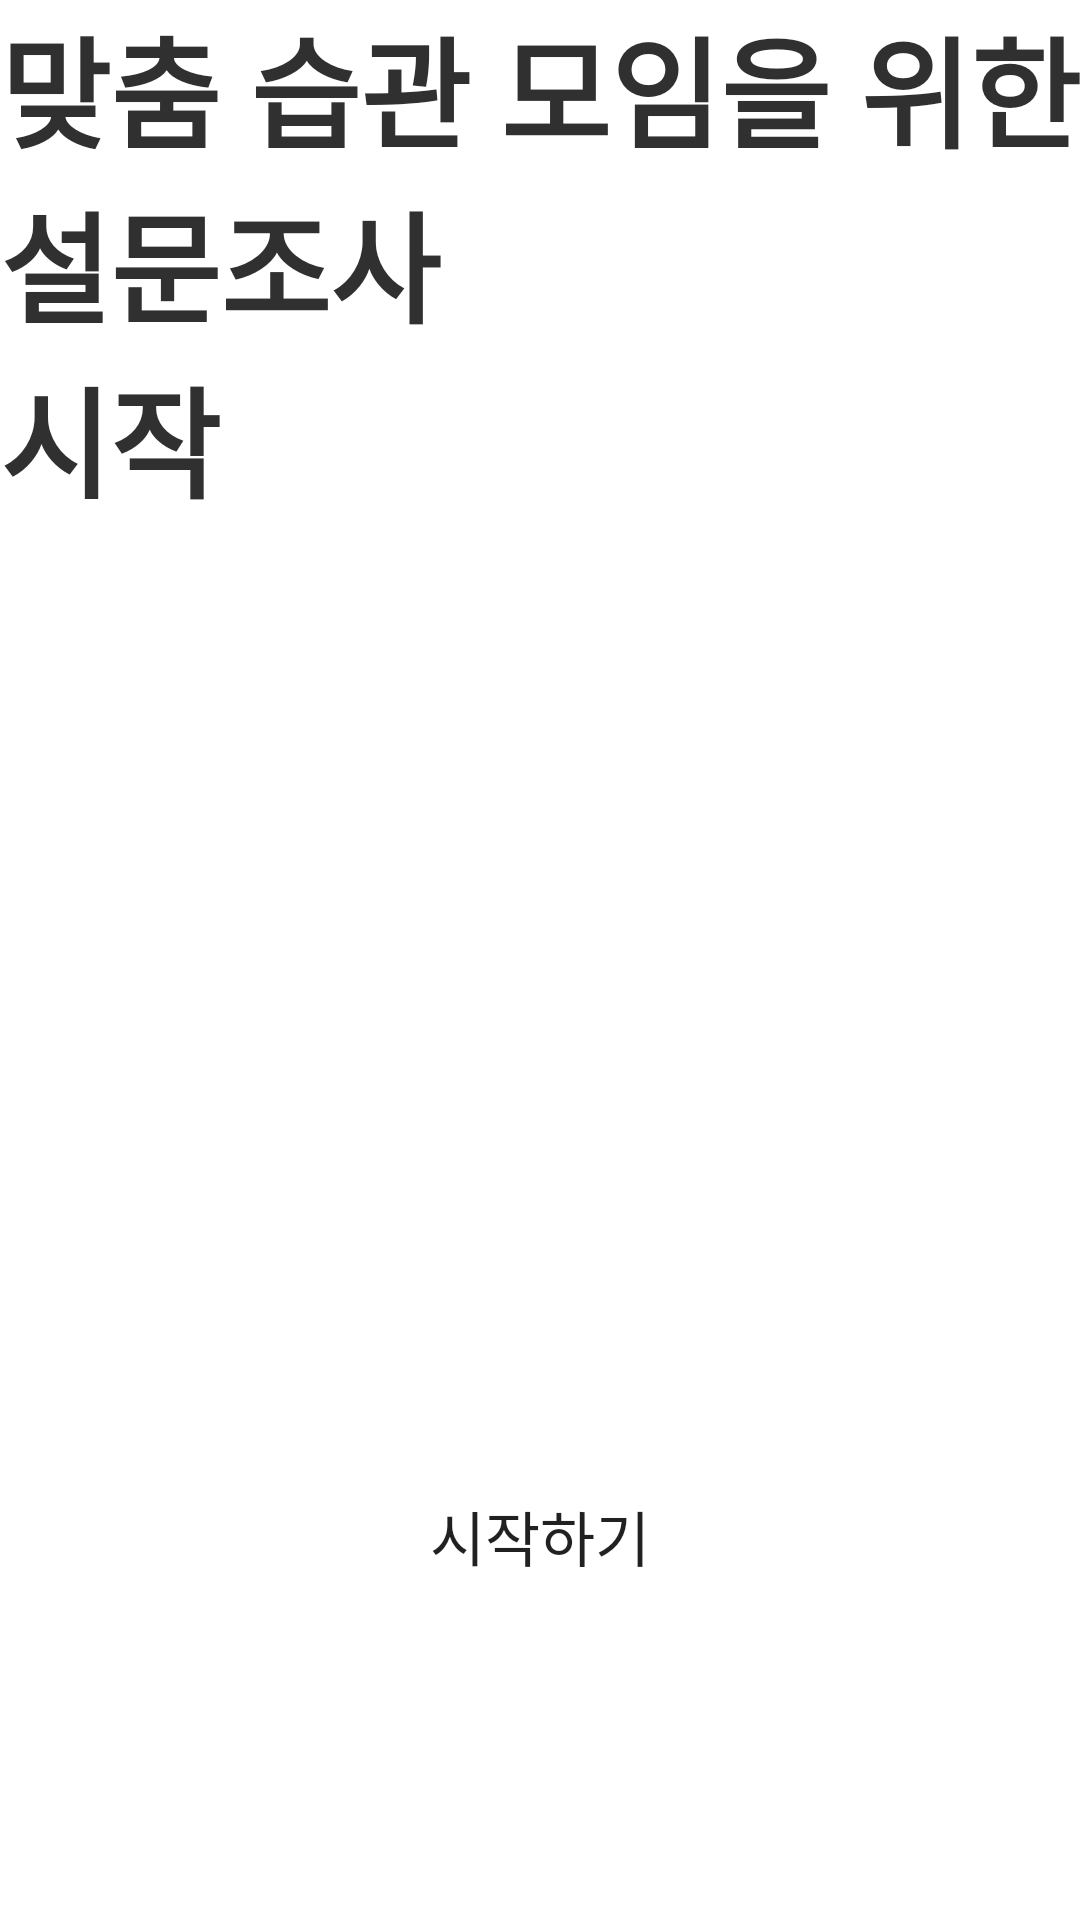

The Android layout XML behind this screen, and the referenced resources:
<!-- AndroidManifest.xml: application theme Theme.WithPlanner -->
<!-- res/layout/activity_survey1.xml -->
<?xml version="1.0" encoding="utf-8"?>
<layout xmlns:tools="http://schemas.android.com/tools"
    xmlns:android="http://schemas.android.com/apk/res/android"
    xmlns:app="http://schemas.android.com/apk/res-auto">
    <androidx.constraintlayout.widget.ConstraintLayout
        android:layout_width="match_parent"
        android:layout_height="match_parent"
        tools:context=".SurveyActivity1"
        android:layout_marginTop="100dp"
        android:layout_marginRight="14dp"
        android:layout_marginLeft="14dp">

        <TextView
            android:id="@+id/textView"
            android:layout_width="match_parent"
            android:layout_height="wrap_content"
            android:text="맞춤 습관 모임을 위한"
            android:textColor="@color/black"
            android:textSize="40sp"
            android:textStyle="bold"
            app:layout_constraintStart_toStartOf="parent"
            app:layout_constraintTop_toTopOf="parent" />

        <TextView
            android:id="@+id/textView2"
            android:layout_width="match_parent"
            android:layout_height="wrap_content"
            android:text="설문조사"
            android:textColor="@color/black"
            android:textSize="40sp"
            android:textStyle="bold"
            app:layout_constraintTop_toBottomOf="@+id/textView" />

        <TextView
            android:layout_width="match_parent"
            android:layout_height="wrap_content"
            android:text="시작"
            android:textColor="@color/black"
            android:textSize="40sp"
            android:textStyle="bold"
            app:layout_constraintTop_toBottomOf="@+id/textView2" />

        <Button
            android:id="@+id/joinBtn"
            android:layout_width="match_parent"
            android:layout_height="56dp"
            android:text="시작하기"
            android:textSize="20sp"
            android:background="@drawable/round_btn"
            android:layout_marginBottom="100dp"
            app:layout_constraintBottom_toBottomOf="parent" />

    </androidx.constraintlayout.widget.ConstraintLayout>
</layout>
<!-- resources referenced by this layout -->
<resources>
  <color name="black">#313030</color>
  <style name="Theme.WithPlanner" parent="Theme.MaterialComponents.DayNight.DarkActionBar">
          
          <item name="windowNoTitle">true</item>
          <item name="colorPrimary">@color/green</item>
          <item name="colorPrimaryVariant">@color/green</item>
          <item name="colorOnPrimary">@color/white</item>
          
          <item name="colorSecondary">@color/light_green</item>
          <item name="colorSecondaryVariant">@color/light_green</item>
          <item name="colorOnSecondary">@color/black</item>
          
          <item name="android:statusBarColor" tools:targetApi="l">?attr/colorPrimaryVariant</item>
          
          <item name="android:timePickerStyle">@style/MyTimePickerTheme</item>
      </style>
  <color name="green">#57D182</color>
  <color name="white">#FFFFFFFF</color>
  <color name="light_green">#7AD69A</color>
  <style name="MyTimePickerTheme" parent="android:Widget.Material.Light.TimePicker">
          <item name="android:timePickerMode">spinner</item>
      </style>
</resources>
